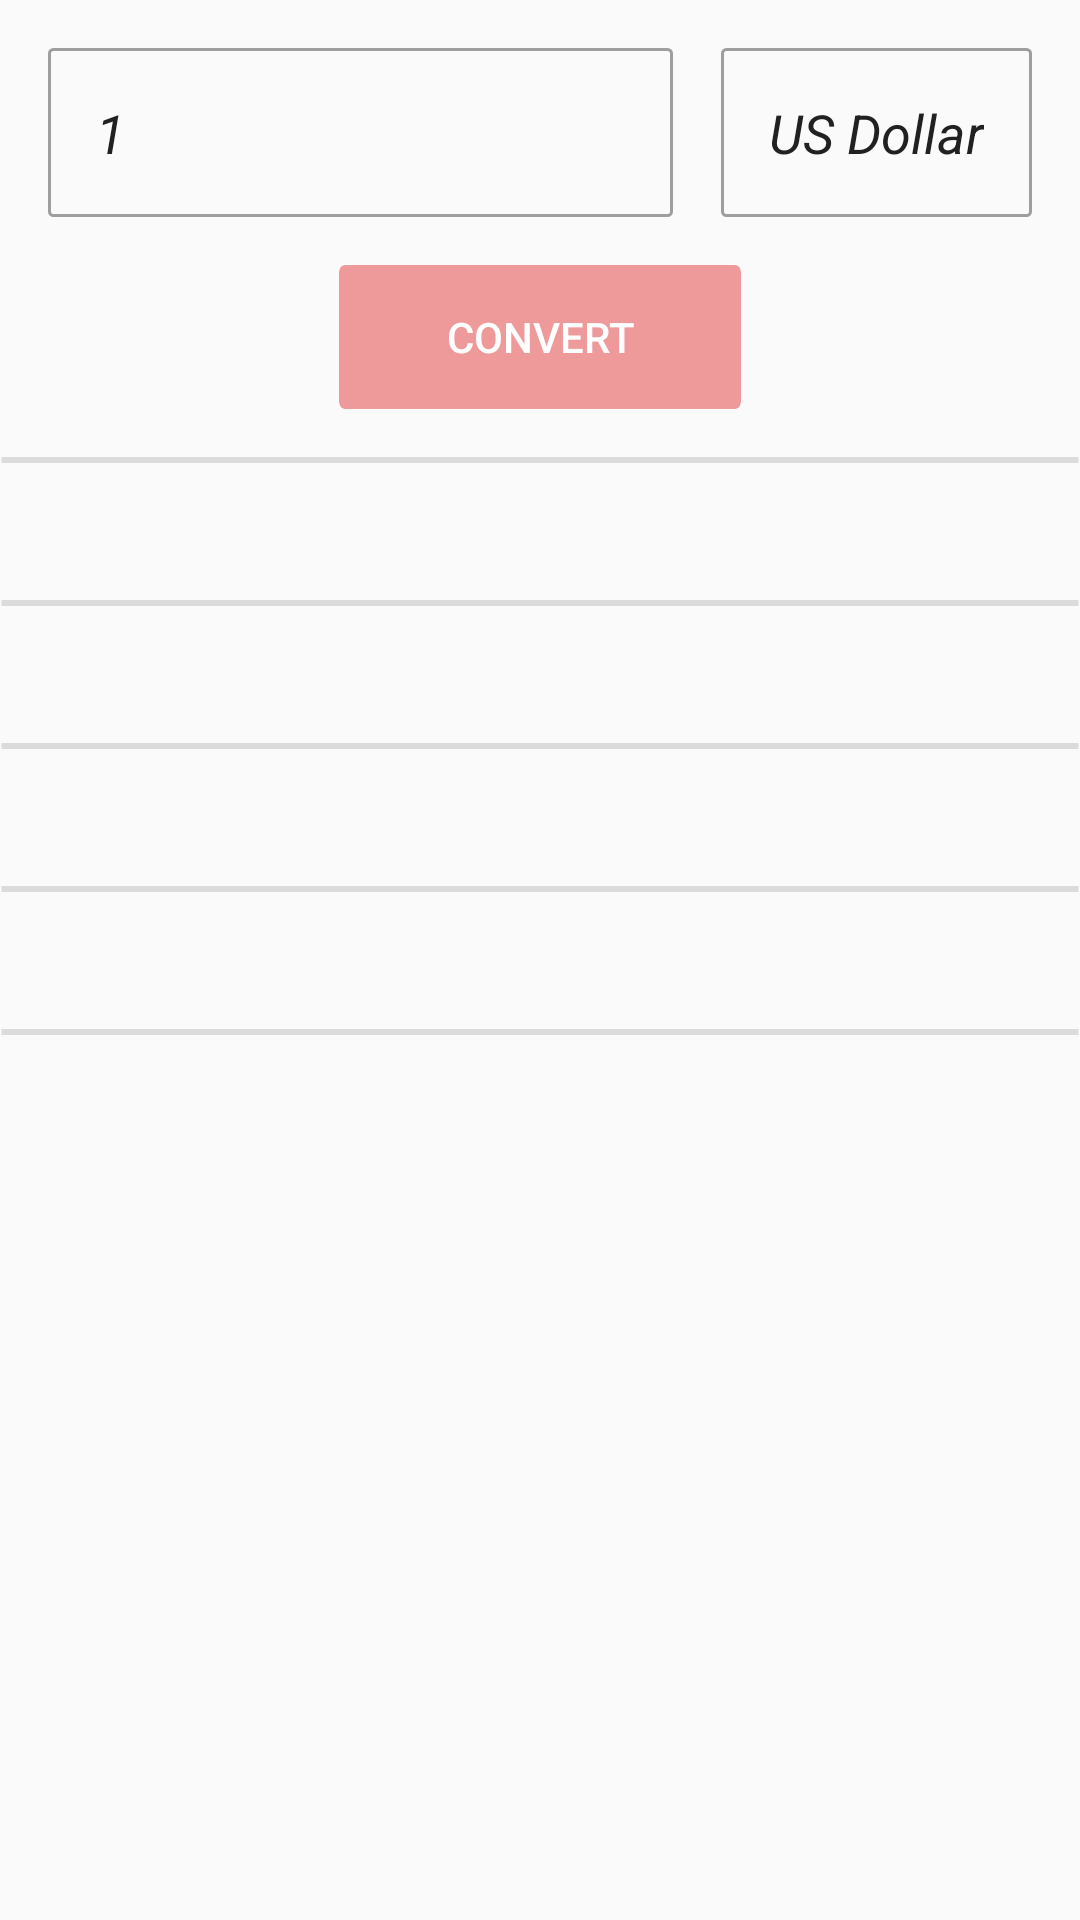

Layout XML and referenced resources for this Android screen:
<!-- AndroidManifest.xml: application theme AppTheme -->
<!-- res/layout/fragment_currency.xml -->
<?xml version="1.0" encoding="utf-8"?>
<androidx.constraintlayout.widget.ConstraintLayout xmlns:android="http://schemas.android.com/apk/res/android"
    android:layout_width="match_parent"
    android:layout_height="match_parent"
    xmlns:tools="http://schemas.android.com/tools"
    xmlns:app="http://schemas.android.com/apk/res-auto">


    <EditText
        android:id="@+id/currencyValue"
        android:background="@drawable/ic_rectangle"
        style="@style/Widget.AppCompat.EditText"
        android:textStyle="italic"
        android:layout_width="0dp"
        android:layout_height="wrap_content"
        android:hint="@string/enter"
        android:gravity="top|start"
        android:layout_margin="16dp"
        android:inputType="numberDecimal"
        android:fontFamily="sans-serif"
        tools:ignore="Autofill"
        android:padding = "16dp"
        android:text="1"
        android:textColor="#212121"
        app:layout_constraintStart_toStartOf="parent"
        app:layout_constraintEnd_toStartOf="@id/country"
        app:layout_constraintTop_toTopOf="parent"/>

    <EditText
        android:id="@+id/country"
        android:background="@drawable/ic_rectangle"
        style="@style/Widget.AppCompat.EditText"
        android:textStyle="italic"
        android:layout_width="0dp"
        android:layout_height="wrap_content"
        android:gravity="top|start"
        android:padding = "16dp"
        android:layout_margin="16dp"
        android:inputType="numberDecimal"
        android:fontFamily="sans-serif"
        tools:ignore="Autofill"
        android:text="@string/us_dollar"
        android:textColor="#212121"
        android:enabled="false"
        app:layout_constraintEnd_toEndOf="parent"
        app:layout_constraintTop_toTopOf="parent"/>

    <Button
        android:id="@+id/btnConvert"
        android:background="@drawable/button_all"
        android:textColor="#FFFFFF"
        android:layout_width="wrap_content"
        android:layout_height="wrap_content"
        android:text="@string/convert"
        android:layout_marginTop="16dp"
        app:layout_constraintStart_toStartOf="parent"
        app:layout_constraintEnd_toEndOf="parent"
        app:layout_constraintTop_toBottomOf="@id/currencyValue"/>

    <View
        android:id="@+id/view"
        android:layout_width="match_parent"
        android:layout_height="2dp"
        android:background="@drawable/ic_item_divider"
        android:layout_marginTop="16dp"
        android:layout_marginBottom="16dp"
        app:layout_constraintStart_toStartOf="parent"
        app:layout_constraintEnd_toEndOf="parent"
        app:layout_constraintTop_toBottomOf="@id/btnConvert"/>

    <TextView
        android:id="@+id/euro"
        android:layout_width="0dp"
        style="@style/text"
        android:layout_height="wrap_content"
        app:layout_constraintStart_toStartOf="parent"
        app:layout_constraintEnd_toEndOf="parent"
        app:layout_constraintTop_toBottomOf="@id/view"
        android:textSize="16sp"
        android:gravity="center"
        android:layout_margin="8dp" />

    <View
        android:id="@+id/view1"
        android:layout_width="match_parent"
        android:layout_height="2dp"
        android:background="@drawable/ic_item_divider"
        android:layout_marginTop="16dp"
        android:layout_marginBottom="16dp"
        app:layout_constraintStart_toStartOf="parent"
        app:layout_constraintEnd_toEndOf="parent"
        app:layout_constraintTop_toBottomOf="@id/euro"/>

    <TextView
        android:id="@+id/rupee"
        android:layout_width="0dp"
        android:layout_height="wrap_content"
        style="@style/text"
        app:layout_constraintStart_toStartOf="parent"
        app:layout_constraintEnd_toEndOf="parent"
        app:layout_constraintTop_toBottomOf="@id/view1"
        android:textSize="16sp"
        android:gravity="center"
        android:layout_margin="8dp" />

    <View
        android:id="@+id/view2"
        android:layout_width="match_parent"
        android:layout_height="2dp"
        android:background="@drawable/ic_item_divider"
        android:layout_marginTop="16dp"
        android:layout_marginBottom="16dp"
        app:layout_constraintStart_toStartOf="parent"
        app:layout_constraintEnd_toEndOf="parent"
        app:layout_constraintTop_toBottomOf="@id/rupee"/>

    <TextView
        android:id="@+id/australianDollar"
        android:layout_width="0dp"
        android:layout_height="wrap_content"
        style="@style/text"
        app:layout_constraintStart_toStartOf="parent"
        app:layout_constraintEnd_toEndOf="parent"
        app:layout_constraintTop_toBottomOf="@id/view2"
        android:textSize="16sp"
        android:gravity="center"
        android:layout_margin="8dp" />

    <View
        android:id="@+id/view3"
        android:layout_width="match_parent"
        android:layout_height="2dp"
        android:background="@drawable/ic_item_divider"
        android:layout_marginTop="16dp"
        android:layout_marginBottom="16dp"
        app:layout_constraintStart_toStartOf="parent"
        app:layout_constraintEnd_toEndOf="parent"
        app:layout_constraintTop_toBottomOf="@id/australianDollar"/>

    <TextView
        android:id="@+id/canadianDollar"
        android:layout_width="0dp"
        android:layout_height="wrap_content"
        style="@style/text"
        app:layout_constraintStart_toStartOf="parent"
        app:layout_constraintEnd_toEndOf="parent"
        app:layout_constraintTop_toBottomOf="@id/view3"
        android:textSize="16sp"
        android:gravity="center"
        android:layout_margin="8dp" />

    <View
        android:id="@+id/view4"
        android:layout_width="match_parent"
        android:layout_height="2dp"
        android:background="@drawable/ic_item_divider"
        android:layout_marginTop="16dp"
        android:layout_marginBottom="16dp"
        app:layout_constraintStart_toStartOf="parent"
        app:layout_constraintEnd_toEndOf="parent"
        app:layout_constraintTop_toBottomOf="@id/canadianDollar"/>



</androidx.constraintlayout.widget.ConstraintLayout>
<!-- resources referenced by this layout -->
<resources>
  <!-- drawable button_all (drawable) -->
  <?xml version="1.0" encoding="utf-8"?>
  <vector xmlns:android="http://schemas.android.com/apk/res/android"
      xmlns:aapt="http://schemas.android.com/aapt"
      android:width="134dp"
      android:height="36dp"
      android:viewportWidth="134"
      android:viewportHeight="36">
  
      <group>
  
          <clip-path android:pathData="M2 0H132C133.105 0 134 0.895431 134 2V34C134 35.1046 133.105 36 132 36H2C0.895431 36 0 35.1046 0 34V2C0 0.895431 0.895431 0 2 0Z" />
  
          <path
              android:fillColor="#EF9A9A"
              android:pathData="M0 0V36H134V0" />
  
      </group>
  
  </vector>
  <!-- drawable ic_item_divider (drawable) -->
  <vector xmlns:android="http://schemas.android.com/apk/res/android"
      xmlns:aapt="http://schemas.android.com/aapt"
      android:width="361dp"
      android:height="1dp"
      android:alpha="0.12"
      android:viewportWidth="361"
      android:viewportHeight="1">
  
      <group>
          <clip-path android:pathData="M0.5 0.5H360.5H0.5Z" />
      </group>
  
      <path
          android:pathData="M0.5 0.5H360.5H0.5Z"
          android:strokeWidth="2"
          android:strokeColor="#000000"
          android:strokeLineCap="square" />
  
  </vector>
  <!-- drawable ic_rectangle (drawable) -->
  <shape xmlns:android="http://schemas.android.com/apk/res/android" android:shape="rectangle" >
    <solid android:color="@android:color/transparent" />
    <stroke android:width="1dp" android:color="#9E9E9E"/>
    <corners android:radius="1.25dp"/>
  </shape>
  <string name="convert">CONVERT</string>
  <string name="enter">Enter Value</string>
  <string name="us_dollar">US Dollar</string>
  <style name="text">
          <item name="android:textColor">#424242</item>
          <item name="android:textStyle">italic</item>
      </style>
  <style name="AppTheme" parent="Theme.AppCompat.Light.DarkActionBar">
          
          <item name="colorPrimary">@color/colorPrimary</item>
          <item name="colorPrimaryDark">@color/colorPrimaryDark</item>
          <item name="colorAccent">@color/colorAccent</item>
      </style>
  <color name="colorPrimary">#26A69A</color>
  <color name="colorPrimaryDark">#00695C</color>
  <color name="colorAccent">#03DAC5</color>
</resources>
